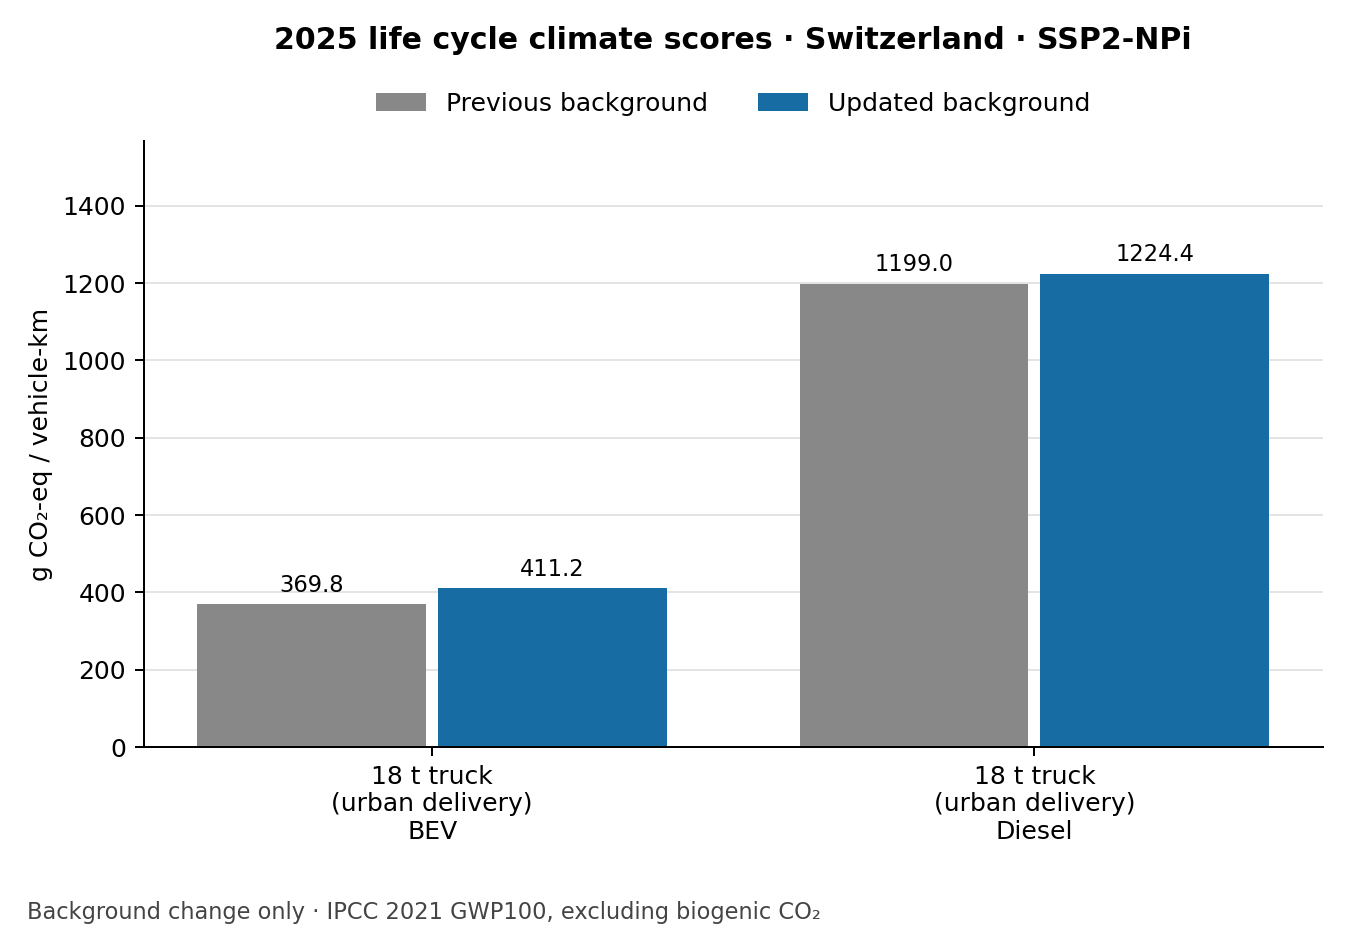

Source data for this figure (header and first rows):
label, first, second, change_percent
18 t truck (urban delivery)?BEV, 369.8, 411.2, 11.21
18 t truck (urban delivery)?Diesel, 1199, 1224, 2.12
